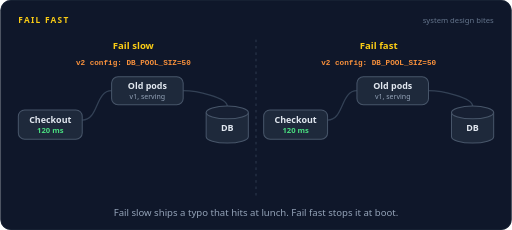
t = 0.00 s
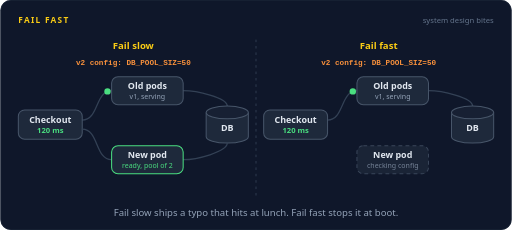
t = 1.39 s
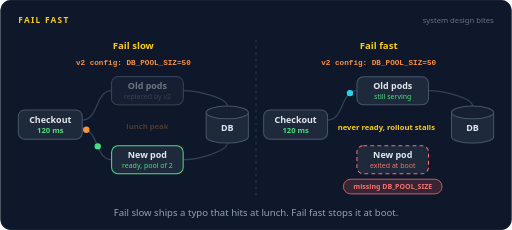
t = 2.63 s
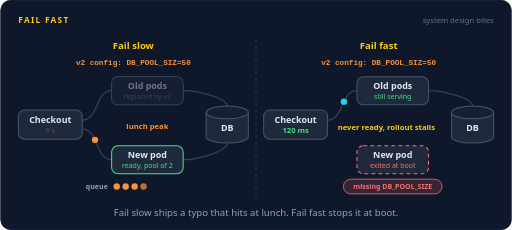
t = 3.94 s
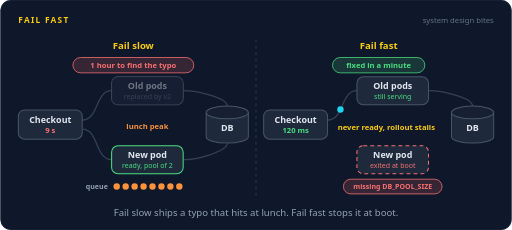
t = 5.26 s
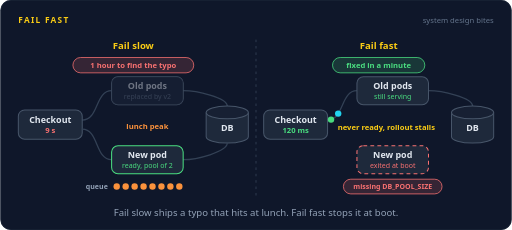
t = 6.62 s

The animated SVG that drew these frames (rendered in a browser with its animation timeline set to each time). Animation: 108 SMIL elements (animate=74,animateMotion=34); one cycle of 8.00 s, repeats indefinitely.

<svg xmlns="http://www.w3.org/2000/svg" width="800" height="360" viewBox="0 0 800 360" role="img" aria-labelledby="title desc"><title id="title">Fail fast</title><desc id="desc">A deploy of a payments API has the typo DB_POOL_SIZ=50. Failing slow, the new pod falls back to a pool of 2, passes its health check and takes over, then at the lunch peak requests queue and checkout climbs from 120 ms to 9 seconds. Failing fast, the new pod checks its config at boot, exits naming DB_POOL_SIZE, never becomes ready, and the old pods keep serving.</desc><rect width="800" height="360" rx="16" fill="#0f172a"/><rect x="0.5" y="0.5" width="799" height="359" rx="16" fill="none" stroke="#1e293b"/><text x="28" y="36" font-family="system-ui,-apple-system,'Segoe UI',Roboto,Helvetica,Arial,sans-serif" font-size="13" font-weight="700" letter-spacing="2" fill="#facc15">FAIL FAST</text><text x="772" y="36" font-family="system-ui,-apple-system,'Segoe UI',Roboto,Helvetica,Arial,sans-serif" font-size="12" fill="#64748b" text-anchor="end">system design bites</text><line x1="400" y1="62" x2="400" y2="312" stroke="#334155" stroke-width="1.4" stroke-dasharray="4 6"/><text x="208" y="76" font-family="system-ui,-apple-system,'Segoe UI',Roboto,Helvetica,Arial,sans-serif" font-size="15" font-weight="700" fill="#facc15" text-anchor="middle">Fail slow</text><text x="208" y="102" font-family="ui-monospace,SFMono-Regular,Menlo,Consolas,monospace" font-size="12" font-weight="600" fill="#fb923c" text-anchor="middle" opacity="0">v2 config: DB_POOL_SIZ=50<animate attributeName="opacity" dur="8s" repeatCount="indefinite" calcMode="linear" keyTimes="0;0.535;0.55;0.9125;0.9275;1" values="1;1;0;0;1;1"/></text><path d="M128,188 C154,188 148,142 174,142" fill="none" stroke="#334155" stroke-width="2" stroke-linecap="round" stroke-linejoin="round"></path><path d="M286,142 C306,142 355,152 355,166" fill="none" stroke="#334155" stroke-width="2" stroke-linecap="round" stroke-linejoin="round"></path><rect x="28" y="172" width="100" height="46" rx="10" fill="#1e293b" stroke="#475569" stroke-width="1.6"/><text x="78" y="192" font-family="system-ui,-apple-system,'Segoe UI',Roboto,Helvetica,Arial,sans-serif" font-size="14" font-weight="600" fill="#e2e8f0" text-anchor="middle">Checkout</text><path d="M322,176 v38 a33,10 0 0 0 66,0 v-38" fill="#1e293b" stroke="#475569" stroke-width="1.6"/><ellipse cx="355" cy="176" rx="33" ry="10" fill="#172033" stroke="#475569" stroke-width="1.6"/><text x="355" y="205" font-family="system-ui,-apple-system,'Segoe UI',Roboto,Helvetica,Arial,sans-serif" font-size="14" font-weight="600" fill="#e2e8f0" text-anchor="middle">DB</text><rect x="174" y="120" width="112" height="44" rx="10" fill="#1e293b" stroke="#475569" stroke-width="1.6"/><text x="230" y="139" font-family="system-ui,-apple-system,'Segoe UI',Roboto,Helvetica,Arial,sans-serif" font-size="14" font-weight="600" fill="#e2e8f0" text-anchor="middle">Old pods</text><g opacity="0"><animate attributeName="opacity" dur="8s" repeatCount="indefinite" calcMode="linear" keyTimes="0;0.0625;0.0813;0.8937;0.9125;1" values="0;0;1;1;0;0"/><path d="M128,202 C154,202 148,250 174,250" fill="none" stroke="#334155" stroke-width="2" stroke-linecap="round" stroke-linejoin="round"></path><path d="M286,250 C306,250 355,238 355,224" fill="none" stroke="#334155" stroke-width="2" stroke-linecap="round" stroke-linejoin="round"></path></g><g opacity="0"><animate attributeName="opacity" dur="8s" repeatCount="indefinite" calcMode="linear" keyTimes="0;0.0625;0.0813;0.1188;0.1375;1" values="0;0;1;1;0;0"/><rect x="174" y="228" width="112" height="44" rx="10" fill="#1e293b" stroke="#475569" stroke-width="1.6" stroke-dasharray="6 5"/></g><g opacity="0"><animate attributeName="opacity" dur="8s" repeatCount="indefinite" calcMode="linear" keyTimes="0;0.1375;0.1562;0.8937;0.9125;1" values="0;0;1;1;0;0"/><rect x="174" y="228" width="112" height="44" rx="10" fill="#1e293b" stroke="#4ade80" stroke-width="1.6"/></g><text x="230" y="247" font-family="system-ui,-apple-system,'Segoe UI',Roboto,Helvetica,Arial,sans-serif" font-size="14" font-weight="600" fill="#e2e8f0" text-anchor="middle" opacity="0">New pod<animate attributeName="opacity" dur="8s" repeatCount="indefinite" calcMode="linear" keyTimes="0;0.0625;0.0775;0.8975;0.9125;1" values="0;0;1;1;0;0"/></text><g opacity="1"><animate attributeName="opacity" dur="8s" repeatCount="indefinite" calcMode="linear" keyTimes="0;0.0437;0.0625;0.9125;0.9313;1" values="1;1;0;0;1;1"/><text x="230" y="263" font-family="system-ui,-apple-system,'Segoe UI',Roboto,Helvetica,Arial,sans-serif" font-size="11" font-weight="500" fill="#94a3b8" text-anchor="middle"></text></g><g opacity="0"><animate attributeName="opacity" dur="8s" repeatCount="indefinite" calcMode="linear" keyTimes="0;0.0625;0.0813;0.1188;0.1375;1" values="0;0;1;1;0;0"/><text x="230" y="263" font-family="system-ui,-apple-system,'Segoe UI',Roboto,Helvetica,Arial,sans-serif" font-size="11" font-weight="500" fill="#94a3b8" text-anchor="middle">starting</text></g><g opacity="0"><animate attributeName="opacity" dur="8s" repeatCount="indefinite" calcMode="linear" keyTimes="0;0.1375;0.1562;0.8937;0.9125;1" values="0;0;1;1;0;0"/><text x="230" y="263" font-family="system-ui,-apple-system,'Segoe UI',Roboto,Helvetica,Arial,sans-serif" font-size="11" font-weight="500" fill="#4ade80" text-anchor="middle">ready, pool of 2</text></g><g opacity="1"><animate attributeName="opacity" dur="8s" repeatCount="indefinite" calcMode="linear" keyTimes="0;0.1938;0.2125;0.9125;0.9313;1" values="1;1;0;0;1;1"/><text x="230" y="155" font-family="system-ui,-apple-system,'Segoe UI',Roboto,Helvetica,Arial,sans-serif" font-size="11" font-weight="500" fill="#94a3b8" text-anchor="middle">v1, serving</text></g><g opacity="0"><animate attributeName="opacity" dur="8s" repeatCount="indefinite" calcMode="linear" keyTimes="0;0.2125;0.2312;0.8937;0.9125;1" values="0;0;1;1;0;0"/><text x="230" y="155" font-family="system-ui,-apple-system,'Segoe UI',Roboto,Helvetica,Arial,sans-serif" font-size="11" font-weight="500" fill="#64748b" text-anchor="middle">replaced by v2</text></g><g opacity="0"><animate attributeName="opacity" dur="8s" repeatCount="indefinite" calcMode="linear" keyTimes="0;0.2125;0.2312;0.8937;0.9125;1" values="0;0;1;1;0;0"/><rect x="174" y="120" width="112" height="44" rx="10" fill="#0f172a" opacity="0.55"/></g><g opacity="1"><animate attributeName="opacity" dur="8s" repeatCount="indefinite" calcMode="linear" keyTimes="0;0.3813;0.4;0.9125;0.9313;1" values="1;1;0;0;1;1"/><text x="78" y="208" font-family="system-ui,-apple-system,'Segoe UI',Roboto,Helvetica,Arial,sans-serif" font-size="12" font-weight="700" fill="#4ade80" text-anchor="middle">120 ms</text></g><g opacity="0"><animate attributeName="opacity" dur="8s" repeatCount="indefinite" calcMode="linear" keyTimes="0;0.4;0.4188;0.4688;0.4875;1" values="0;0;1;1;0;0"/><text x="78" y="208" font-family="system-ui,-apple-system,'Segoe UI',Roboto,Helvetica,Arial,sans-serif" font-size="12" font-weight="700" fill="#fb923c" text-anchor="middle">2 s</text></g><g opacity="0"><animate attributeName="opacity" dur="8s" repeatCount="indefinite" calcMode="linear" keyTimes="0;0.4875;0.5062;0.8937;0.9125;1" values="0;0;1;1;0;0"/><text x="78" y="208" font-family="system-ui,-apple-system,'Segoe UI',Roboto,Helvetica,Arial,sans-serif" font-size="12" font-weight="700" fill="#f87171" text-anchor="middle">9 s</text></g><g opacity="0"><animate attributeName="opacity" dur="8s" repeatCount="indefinite" calcMode="linear" keyTimes="0;0.025;0.029;0.071;0.075;1" values="0;0;1;1;0;0"/><animateMotion dur="8s" repeatCount="indefinite" calcMode="linear" keyPoints="0;0;1;1" keyTimes="0;0.025;0.075;1" path="M128,188 C154,188 148,142 174,142"/><circle r="5" fill="#22d3ee"></circle></g><g opacity="0"><animate attributeName="opacity" dur="8s" repeatCount="indefinite" calcMode="linear" keyTimes="0;0.0813;0.0853;0.1273;0.1313;1" values="0;0;1;1;0;0"/><animateMotion dur="8s" repeatCount="indefinite" calcMode="linear" keyPoints="0;0;1;1" keyTimes="0;0.0813;0.1313;1" path="M174,142 C148,142 154,188 128,188"/><circle r="5" fill="#4ade80"></circle></g><g opacity="0"><animate attributeName="opacity" dur="8s" repeatCount="indefinite" calcMode="linear" keyTimes="0;0.1125;0.1165;0.1585;0.1625;1" values="0;0;1;1;0;0"/><animateMotion dur="8s" repeatCount="indefinite" calcMode="linear" keyPoints="0;0;1;1" keyTimes="0;0.1125;0.1625;1" path="M128,188 C154,188 148,142 174,142"/><circle r="5" fill="#22d3ee"></circle></g><g opacity="0"><animate attributeName="opacity" dur="8s" repeatCount="indefinite" calcMode="linear" keyTimes="0;0.1688;0.1728;0.2147;0.2188;1" values="0;0;1;1;0;0"/><animateMotion dur="8s" repeatCount="indefinite" calcMode="linear" keyPoints="0;0;1;1" keyTimes="0;0.1688;0.2188;1" path="M174,142 C148,142 154,188 128,188"/><circle r="5" fill="#4ade80"></circle></g><g opacity="0"><animate attributeName="opacity" dur="8s" repeatCount="indefinite" calcMode="linear" keyTimes="0;0.25;0.254;0.296;0.3;1" values="0;0;1;1;0;0"/><animateMotion dur="8s" repeatCount="indefinite" calcMode="linear" keyPoints="0;0;1;1" keyTimes="0;0.25;0.3;1" path="M128,202 C154,202 148,250 174,250"/><circle r="5" fill="#22d3ee"></circle></g><g opacity="0"><animate attributeName="opacity" dur="8s" repeatCount="indefinite" calcMode="linear" keyTimes="0;0.3063;0.3103;0.3523;0.3563;1" values="0;0;1;1;0;0"/><animateMotion dur="8s" repeatCount="indefinite" calcMode="linear" keyPoints="0;0;1;1" keyTimes="0;0.3063;0.3563;1" path="M174,250 C148,250 154,202 128,202"/><circle r="5" fill="#4ade80"></circle></g><text x="230" y="202" font-family="system-ui,-apple-system,'Segoe UI',Roboto,Helvetica,Arial,sans-serif" font-size="12" font-weight="700" fill="#fb923c" text-anchor="middle" opacity="0">lunch peak<animate attributeName="opacity" dur="8s" repeatCount="indefinite" calcMode="linear" keyTimes="0;0.325;0.34;0.8975;0.9125;1" values="0;0;1;1;0;0"/></text><g opacity="0"><animate attributeName="opacity" dur="8s" repeatCount="indefinite" calcMode="linear" keyTimes="0;0.325;0.329;0.3648;0.3688;1" values="0;0;1;1;0;0"/><animateMotion dur="8s" repeatCount="indefinite" calcMode="linear" keyPoints="0;0;1;1" keyTimes="0;0.325;0.3688;1" path="M128,202 C154,202 148,250 174,250"/><circle r="5" fill="#fb923c"></circle></g><g opacity="0"><animate attributeName="opacity" dur="8s" repeatCount="indefinite" calcMode="linear" keyTimes="0;0.3688;0.3838;0.8975;0.9125;1" values="0;0;1;1;0;0"/><circle cx="182" cy="292" r="5" fill="#fb923c"></circle></g><g opacity="0"><animate attributeName="opacity" dur="8s" repeatCount="indefinite" calcMode="linear" keyTimes="0;0.3625;0.3665;0.4022;0.4062;1" values="0;0;1;1;0;0"/><animateMotion dur="8s" repeatCount="indefinite" calcMode="linear" keyPoints="0;0;1;1" keyTimes="0;0.3625;0.4062;1" path="M128,202 C154,202 148,250 174,250"/><circle r="5" fill="#fb923c"></circle></g><g opacity="0"><animate attributeName="opacity" dur="8s" repeatCount="indefinite" calcMode="linear" keyTimes="0;0.4062;0.4213;0.8975;0.9125;1" values="0;0;1;1;0;0"/><circle cx="196" cy="292" r="5" fill="#fb923c"></circle></g><g opacity="0"><animate attributeName="opacity" dur="8s" repeatCount="indefinite" calcMode="linear" keyTimes="0;0.4;0.404;0.4398;0.4438;1" values="0;0;1;1;0;0"/><animateMotion dur="8s" repeatCount="indefinite" calcMode="linear" keyPoints="0;0;1;1" keyTimes="0;0.4;0.4438;1" path="M128,202 C154,202 148,250 174,250"/><circle r="5" fill="#fb923c"></circle></g><g opacity="0"><animate attributeName="opacity" dur="8s" repeatCount="indefinite" calcMode="linear" keyTimes="0;0.4438;0.4588;0.8975;0.9125;1" values="0;0;1;1;0;0"/><circle cx="210" cy="292" r="5" fill="#fb923c"></circle></g><g opacity="0"><animate attributeName="opacity" dur="8s" repeatCount="indefinite" calcMode="linear" keyTimes="0;0.4375;0.4415;0.4773;0.4813;1" values="0;0;1;1;0;0"/><animateMotion dur="8s" repeatCount="indefinite" calcMode="linear" keyPoints="0;0;1;1" keyTimes="0;0.4375;0.4813;1" path="M128,202 C154,202 148,250 174,250"/><circle r="5" fill="#fb923c"></circle></g><g opacity="0"><animate attributeName="opacity" dur="8s" repeatCount="indefinite" calcMode="linear" keyTimes="0;0.4813;0.4963;0.8975;0.9125;1" values="0;0;1;1;0;0"/><circle cx="224" cy="292" r="5" fill="#fb923c"></circle></g><g opacity="0"><animate attributeName="opacity" dur="8s" repeatCount="indefinite" calcMode="linear" keyTimes="0;0.475;0.479;0.5147;0.5187;1" values="0;0;1;1;0;0"/><animateMotion dur="8s" repeatCount="indefinite" calcMode="linear" keyPoints="0;0;1;1" keyTimes="0;0.475;0.5187;1" path="M128,202 C154,202 148,250 174,250"/><circle r="5" fill="#fb923c"></circle></g><g opacity="0"><animate attributeName="opacity" dur="8s" repeatCount="indefinite" calcMode="linear" keyTimes="0;0.5187;0.5337;0.8975;0.9125;1" values="0;0;1;1;0;0"/><circle cx="238" cy="292" r="5" fill="#fb923c"></circle></g><g opacity="0"><animate attributeName="opacity" dur="8s" repeatCount="indefinite" calcMode="linear" keyTimes="0;0.5125;0.5165;0.5522;0.5562;1" values="0;0;1;1;0;0"/><animateMotion dur="8s" repeatCount="indefinite" calcMode="linear" keyPoints="0;0;1;1" keyTimes="0;0.5125;0.5562;1" path="M128,202 C154,202 148,250 174,250"/><circle r="5" fill="#fb923c"></circle></g><g opacity="0"><animate attributeName="opacity" dur="8s" repeatCount="indefinite" calcMode="linear" keyTimes="0;0.5562;0.5712;0.8975;0.9125;1" values="0;0;1;1;0;0"/><circle cx="252" cy="292" r="5" fill="#fb923c"></circle></g><g opacity="0"><animate attributeName="opacity" dur="8s" repeatCount="indefinite" calcMode="linear" keyTimes="0;0.55;0.554;0.5897;0.5938;1" values="0;0;1;1;0;0"/><animateMotion dur="8s" repeatCount="indefinite" calcMode="linear" keyPoints="0;0;1;1" keyTimes="0;0.55;0.5938;1" path="M128,202 C154,202 148,250 174,250"/><circle r="5" fill="#fb923c"></circle></g><g opacity="0"><animate attributeName="opacity" dur="8s" repeatCount="indefinite" calcMode="linear" keyTimes="0;0.5938;0.6088;0.8975;0.9125;1" values="0;0;1;1;0;0"/><circle cx="266" cy="292" r="5" fill="#fb923c"></circle></g><g opacity="0"><animate attributeName="opacity" dur="8s" repeatCount="indefinite" calcMode="linear" keyTimes="0;0.5875;0.5915;0.6272;0.6312;1" values="0;0;1;1;0;0"/><animateMotion dur="8s" repeatCount="indefinite" calcMode="linear" keyPoints="0;0;1;1" keyTimes="0;0.5875;0.6312;1" path="M128,202 C154,202 148,250 174,250"/><circle r="5" fill="#fb923c"></circle></g><g opacity="0"><animate attributeName="opacity" dur="8s" repeatCount="indefinite" calcMode="linear" keyTimes="0;0.6312;0.6462;0.8975;0.9125;1" values="0;0;1;1;0;0"/><circle cx="280" cy="292" r="5" fill="#fb923c"></circle></g><text x="168" y="296" font-family="system-ui,-apple-system,'Segoe UI',Roboto,Helvetica,Arial,sans-serif" font-size="11" font-weight="600" fill="#94a3b8" text-anchor="end" opacity="0">queue<animate attributeName="opacity" dur="8s" repeatCount="indefinite" calcMode="linear" keyTimes="0;0.3688;0.3838;0.8975;0.9125;1" values="0;0;1;1;0;0"/></text><g opacity="0"><animate attributeName="opacity" dur="8s" repeatCount="indefinite" calcMode="linear" keyTimes="0;0.5625;0.5775;0.8975;0.9125;1" values="0;0;1;1;0;0"/><rect x="113.44" y="90" width="189.12" height="24" rx="12" fill="#f87171" fill-opacity="0.16" stroke="#f87171" stroke-width="1.2"/><text x="208" y="106.32" font-family="system-ui,-apple-system,'Segoe UI',Roboto,Helvetica,Arial,sans-serif" font-size="12" font-weight="600" fill="#f87171" text-anchor="middle">1 hour to find the typo</text></g><text x="592" y="76" font-family="system-ui,-apple-system,'Segoe UI',Roboto,Helvetica,Arial,sans-serif" font-size="15" font-weight="700" fill="#facc15" text-anchor="middle">Fail fast</text><text x="592" y="102" font-family="ui-monospace,SFMono-Regular,Menlo,Consolas,monospace" font-size="12" font-weight="600" fill="#fb923c" text-anchor="middle" opacity="0">v2 config: DB_POOL_SIZ=50<animate attributeName="opacity" dur="8s" repeatCount="indefinite" calcMode="linear" keyTimes="0;0.535;0.55;0.9125;0.9275;1" values="1;1;0;0;1;1"/></text><path d="M512,188 C538,188 532,142 558,142" fill="none" stroke="#334155" stroke-width="2" stroke-linecap="round" stroke-linejoin="round"></path><path d="M670,142 C690,142 739,152 739,166" fill="none" stroke="#334155" stroke-width="2" stroke-linecap="round" stroke-linejoin="round"></path><rect x="412" y="172" width="100" height="46" rx="10" fill="#1e293b" stroke="#475569" stroke-width="1.6"/><text x="462" y="192" font-family="system-ui,-apple-system,'Segoe UI',Roboto,Helvetica,Arial,sans-serif" font-size="14" font-weight="600" fill="#e2e8f0" text-anchor="middle">Checkout</text><path d="M706,176 v38 a33,10 0 0 0 66,0 v-38" fill="#1e293b" stroke="#475569" stroke-width="1.6"/><ellipse cx="739" cy="176" rx="33" ry="10" fill="#172033" stroke="#475569" stroke-width="1.6"/><text x="739" y="205" font-family="system-ui,-apple-system,'Segoe UI',Roboto,Helvetica,Arial,sans-serif" font-size="14" font-weight="600" fill="#e2e8f0" text-anchor="middle">DB</text><rect x="558" y="120" width="112" height="44" rx="10" fill="#1e293b" stroke="#475569" stroke-width="1.6"/><text x="614" y="139" font-family="system-ui,-apple-system,'Segoe UI',Roboto,Helvetica,Arial,sans-serif" font-size="14" font-weight="600" fill="#e2e8f0" text-anchor="middle">Old pods</text><g opacity="0"><animate attributeName="opacity" dur="8s" repeatCount="indefinite" calcMode="linear" keyTimes="0;0.0625;0.0813;0.1688;0.1875;1" values="0;0;1;1;0;0"/><rect x="558" y="228" width="112" height="44" rx="10" fill="#1e293b" stroke="#475569" stroke-width="1.6" stroke-dasharray="6 5"/></g><g opacity="0"><animate attributeName="opacity" dur="8s" repeatCount="indefinite" calcMode="linear" keyTimes="0;0.1875;0.2062;0.8937;0.9125;1" values="0;0;1;1;0;0"/><rect x="558" y="228" width="112" height="44" rx="10" fill="#1e293b" stroke="#f87171" stroke-width="1.6" stroke-dasharray="6 5"/></g><text x="614" y="247" font-family="system-ui,-apple-system,'Segoe UI',Roboto,Helvetica,Arial,sans-serif" font-size="14" font-weight="600" fill="#e2e8f0" text-anchor="middle" opacity="0">New pod<animate attributeName="opacity" dur="8s" repeatCount="indefinite" calcMode="linear" keyTimes="0;0.0625;0.0775;0.8975;0.9125;1" values="0;0;1;1;0;0"/></text><g opacity="1"><animate attributeName="opacity" dur="8s" repeatCount="indefinite" calcMode="linear" keyTimes="0;0.0437;0.0625;0.9125;0.9313;1" values="1;1;0;0;1;1"/><text x="614" y="263" font-family="system-ui,-apple-system,'Segoe UI',Roboto,Helvetica,Arial,sans-serif" font-size="11" font-weight="500" fill="#94a3b8" text-anchor="middle"></text></g><g opacity="0"><animate attributeName="opacity" dur="8s" repeatCount="indefinite" calcMode="linear" keyTimes="0;0.0625;0.0813;0.1688;0.1875;1" values="0;0;1;1;0;0"/><text x="614" y="263" font-family="system-ui,-apple-system,'Segoe UI',Roboto,Helvetica,Arial,sans-serif" font-size="11" font-weight="500" fill="#94a3b8" text-anchor="middle">checking config</text></g><g opacity="0"><animate attributeName="opacity" dur="8s" repeatCount="indefinite" calcMode="linear" keyTimes="0;0.1875;0.2062;0.8937;0.9125;1" values="0;0;1;1;0;0"/><text x="614" y="263" font-family="system-ui,-apple-system,'Segoe UI',Roboto,Helvetica,Arial,sans-serif" font-size="11" font-weight="500" fill="#f87171" text-anchor="middle">exited at boot</text></g><g opacity="1"><animate attributeName="opacity" dur="8s" repeatCount="indefinite" calcMode="linear" keyTimes="0;0.2188;0.2375;0.9125;0.9313;1" values="1;1;0;0;1;1"/><text x="614" y="155" font-family="system-ui,-apple-system,'Segoe UI',Roboto,Helvetica,Arial,sans-serif" font-size="11" font-weight="500" fill="#94a3b8" text-anchor="middle">v1, serving</text></g><g opacity="0"><animate attributeName="opacity" dur="8s" repeatCount="indefinite" calcMode="linear" keyTimes="0;0.2375;0.2562;0.8937;0.9125;1" values="0;0;1;1;0;0"/><text x="614" y="155" font-family="system-ui,-apple-system,'Segoe UI',Roboto,Helvetica,Arial,sans-serif" font-size="11" font-weight="500" fill="#4ade80" text-anchor="middle">still serving</text></g><circle cx="614" cy="250" r="20" fill="none" stroke="#f87171" stroke-width="2" opacity="0"><animate attributeName="r" dur="8s" repeatCount="indefinite" calcMode="linear" keyTimes="0;0.1875;0.2875;1" values="20;20;60;60"/><animate attributeName="opacity" dur="8s" repeatCount="indefinite" calcMode="linear" keyTimes="0;0.1875;0.1888;0.2875;1" values="0;0;0.9;0;0"/></circle><g opacity="0"><animate attributeName="opacity" dur="8s" repeatCount="indefinite" calcMode="linear" keyTimes="0;0.2;0.215;0.8975;0.9125;1" values="0;0;1;1;0;0"/><rect x="536.8" y="280.5" width="154.4" height="23" rx="11.5" fill="#f87171" fill-opacity="0.16" stroke="#f87171" stroke-width="1.2"/><text x="614" y="295.96" font-family="system-ui,-apple-system,'Segoe UI',Roboto,Helvetica,Arial,sans-serif" font-size="11" font-weight="600" fill="#f87171" text-anchor="middle">missing DB_POOL_SIZE</text></g><text x="604" y="204" font-family="system-ui,-apple-system,'Segoe UI',Roboto,Helvetica,Arial,sans-serif" font-size="12" font-weight="700" fill="#facc15" text-anchor="middle" opacity="0">never ready, rollout stalls<animate attributeName="opacity" dur="8s" repeatCount="indefinite" calcMode="linear" keyTimes="0;0.2375;0.2525;0.8975;0.9125;1" values="0;0;1;1;0;0"/></text><g opacity="1"><animate attributeName="opacity" dur="8s" repeatCount="indefinite" calcMode="linear" keyTimes="0;0.8937;0.9125;0.9125;0.9313;1" values="1;1;0;0;1;1"/><text x="462" y="208" font-family="system-ui,-apple-system,'Segoe UI',Roboto,Helvetica,Arial,sans-serif" font-size="12" font-weight="700" fill="#4ade80" text-anchor="middle">120 ms</text></g><g opacity="0"><animate attributeName="opacity" dur="8s" repeatCount="indefinite" calcMode="linear" keyTimes="0;0.025;0.029;0.071;0.075;1" values="0;0;1;1;0;0"/><animateMotion dur="8s" repeatCount="indefinite" calcMode="linear" keyPoints="0;0;1;1" keyTimes="0;0.025;0.075;1" path="M512,188 C538,188 532,142 558,142"/><circle r="5" fill="#22d3ee"></circle></g><g opacity="0"><animate attributeName="opacity" dur="8s" repeatCount="indefinite" calcMode="linear" keyTimes="0;0.0813;0.0853;0.1273;0.1313;1" values="0;0;1;1;0;0"/><animateMotion dur="8s" repeatCount="indefinite" calcMode="linear" keyPoints="0;0;1;1" keyTimes="0;0.0813;0.1313;1" path="M558,142 C532,142 538,188 512,188"/><circle r="5" fill="#4ade80"></circle></g><g opacity="0"><animate attributeName="opacity" dur="8s" repeatCount="indefinite" calcMode="linear" keyTimes="0;0.1125;0.1165;0.1585;0.1625;1" values="0;0;1;1;0;0"/><animateMotion dur="8s" repeatCount="indefinite" calcMode="linear" keyPoints="0;0;1;1" keyTimes="0;0.1125;0.1625;1" path="M512,188 C538,188 532,142 558,142"/><circle r="5" fill="#22d3ee"></circle></g><g opacity="0"><animate attributeName="opacity" dur="8s" repeatCount="indefinite" calcMode="linear" keyTimes="0;0.1688;0.1728;0.2147;0.2188;1" values="0;0;1;1;0;0"/><animateMotion dur="8s" repeatCount="indefinite" calcMode="linear" keyPoints="0;0;1;1" keyTimes="0;0.1688;0.2188;1" path="M558,142 C532,142 538,188 512,188"/><circle r="5" fill="#4ade80"></circle></g><g opacity="0"><animate attributeName="opacity" dur="8s" repeatCount="indefinite" calcMode="linear" keyTimes="0;0.2;0.204;0.246;0.25;1" values="0;0;1;1;0;0"/><animateMotion dur="8s" repeatCount="indefinite" calcMode="linear" keyPoints="0;0;1;1" keyTimes="0;0.2;0.25;1" path="M512,188 C538,188 532,142 558,142"/><circle r="5" fill="#22d3ee"></circle></g><g opacity="0"><animate attributeName="opacity" dur="8s" repeatCount="indefinite" calcMode="linear" keyTimes="0;0.2563;0.2603;0.3023;0.3063;1" values="0;0;1;1;0;0"/><animateMotion dur="8s" repeatCount="indefinite" calcMode="linear" keyPoints="0;0;1;1" keyTimes="0;0.2563;0.3063;1" path="M558,142 C532,142 538,188 512,188"/><circle r="5" fill="#4ade80"></circle></g><g opacity="0"><animate attributeName="opacity" dur="8s" repeatCount="indefinite" calcMode="linear" keyTimes="0;0.2875;0.2915;0.3335;0.3375;1" values="0;0;1;1;0;0"/><animateMotion dur="8s" repeatCount="indefinite" calcMode="linear" keyPoints="0;0;1;1" keyTimes="0;0.2875;0.3375;1" path="M512,188 C538,188 532,142 558,142"/><circle r="5" fill="#22d3ee"></circle></g><g opacity="0"><animate attributeName="opacity" dur="8s" repeatCount="indefinite" calcMode="linear" keyTimes="0;0.3438;0.3478;0.3897;0.3937;1" values="0;0;1;1;0;0"/><animateMotion dur="8s" repeatCount="indefinite" calcMode="linear" keyPoints="0;0;1;1" keyTimes="0;0.3438;0.3937;1" path="M558,142 C532,142 538,188 512,188"/><circle r="5" fill="#4ade80"></circle></g><g opacity="0"><animate attributeName="opacity" dur="8s" repeatCount="indefinite" calcMode="linear" keyTimes="0;0.375;0.379;0.421;0.425;1" values="0;0;1;1;0;0"/><animateMotion dur="8s" repeatCount="indefinite" calcMode="linear" keyPoints="0;0;1;1" keyTimes="0;0.375;0.425;1" path="M512,188 C538,188 532,142 558,142"/><circle r="5" fill="#22d3ee"></circle></g><g opacity="0"><animate attributeName="opacity" dur="8s" repeatCount="indefinite" calcMode="linear" keyTimes="0;0.4313;0.4353;0.4773;0.4813;1" values="0;0;1;1;0;0"/><animateMotion dur="8s" repeatCount="indefinite" calcMode="linear" keyPoints="0;0;1;1" keyTimes="0;0.4313;0.4813;1" path="M558,142 C532,142 538,188 512,188"/><circle r="5" fill="#4ade80"></circle></g><g opacity="0"><animate attributeName="opacity" dur="8s" repeatCount="indefinite" calcMode="linear" keyTimes="0;0.4625;0.4665;0.5085;0.5125;1" values="0;0;1;1;0;0"/><animateMotion dur="8s" repeatCount="indefinite" calcMode="linear" keyPoints="0;0;1;1" keyTimes="0;0.4625;0.5125;1" path="M512,188 C538,188 532,142 558,142"/><circle r="5" fill="#22d3ee"></circle></g><g opacity="0"><animate attributeName="opacity" dur="8s" repeatCount="indefinite" calcMode="linear" keyTimes="0;0.5188;0.5228;0.5647;0.5687;1" values="0;0;1;1;0;0"/><animateMotion dur="8s" repeatCount="indefinite" calcMode="linear" keyPoints="0;0;1;1" keyTimes="0;0.5188;0.5687;1" path="M558,142 C532,142 538,188 512,188"/><circle r="5" fill="#4ade80"></circle></g><g opacity="0"><animate attributeName="opacity" dur="8s" repeatCount="indefinite" calcMode="linear" keyTimes="0;0.55;0.554;0.596;0.6;1" values="0;0;1;1;0;0"/><animateMotion dur="8s" repeatCount="indefinite" calcMode="linear" keyPoints="0;0;1;1" keyTimes="0;0.55;0.6;1" path="M512,188 C538,188 532,142 558,142"/><circle r="5" fill="#22d3ee"></circle></g><g opacity="0"><animate attributeName="opacity" dur="8s" repeatCount="indefinite" calcMode="linear" keyTimes="0;0.6063;0.6103;0.6522;0.6562;1" values="0;0;1;1;0;0"/><animateMotion dur="8s" repeatCount="indefinite" calcMode="linear" keyPoints="0;0;1;1" keyTimes="0;0.6063;0.6562;1" path="M558,142 C532,142 538,188 512,188"/><circle r="5" fill="#4ade80"></circle></g><g opacity="0"><animate attributeName="opacity" dur="8s" repeatCount="indefinite" calcMode="linear" keyTimes="0;0.6375;0.6415;0.6835;0.6875;1" values="0;0;1;1;0;0"/><animateMotion dur="8s" repeatCount="indefinite" calcMode="linear" keyPoints="0;0;1;1" keyTimes="0;0.6375;0.6875;1" path="M512,188 C538,188 532,142 558,142"/><circle r="5" fill="#22d3ee"></circle></g><g opacity="0"><animate attributeName="opacity" dur="8s" repeatCount="indefinite" calcMode="linear" keyTimes="0;0.6937;0.6977;0.7397;0.7437;1" values="0;0;1;1;0;0"/><animateMotion dur="8s" repeatCount="indefinite" calcMode="linear" keyPoints="0;0;1;1" keyTimes="0;0.6937;0.7437;1" path="M558,142 C532,142 538,188 512,188"/><circle r="5" fill="#4ade80"></circle></g><g opacity="0"><animate attributeName="opacity" dur="8s" repeatCount="indefinite" calcMode="linear" keyTimes="0;0.725;0.729;0.771;0.775;1" values="0;0;1;1;0;0"/><animateMotion dur="8s" repeatCount="indefinite" calcMode="linear" keyPoints="0;0;1;1" keyTimes="0;0.725;0.775;1" path="M512,188 C538,188 532,142 558,142"/><circle r="5" fill="#22d3ee"></circle></g><g opacity="0"><animate attributeName="opacity" dur="8s" repeatCount="indefinite" calcMode="linear" keyTimes="0;0.7812;0.7853;0.8272;0.8312;1" values="0;0;1;1;0;0"/><animateMotion dur="8s" repeatCount="indefinite" calcMode="linear" keyPoints="0;0;1;1" keyTimes="0;0.7812;0.8312;1" path="M558,142 C532,142 538,188 512,188"/><circle r="5" fill="#4ade80"></circle></g><g opacity="0"><animate attributeName="opacity" dur="8s" repeatCount="indefinite" calcMode="linear" keyTimes="0;0.8125;0.8165;0.8585;0.8625;1" values="0;0;1;1;0;0"/><animateMotion dur="8s" repeatCount="indefinite" calcMode="linear" keyPoints="0;0;1;1" keyTimes="0;0.8125;0.8625;1" path="M512,188 C538,188 532,142 558,142"/><circle r="5" fill="#22d3ee"></circle></g><g opacity="0"><animate attributeName="opacity" dur="8s" repeatCount="indefinite" calcMode="linear" keyTimes="0;0.8688;0.8728;0.9147;0.9187;1" values="0;0;1;1;0;0"/><animateMotion dur="8s" repeatCount="indefinite" calcMode="linear" keyPoints="0;0;1;1" keyTimes="0;0.8688;0.9187;1" path="M558,142 C532,142 538,188 512,188"/><circle r="5" fill="#4ade80"></circle></g><g opacity="0"><animate attributeName="opacity" dur="8s" repeatCount="indefinite" calcMode="linear" keyTimes="0;0.5625;0.5775;0.8975;0.9125;1" values="0;0;1;1;0;0"/><rect x="519.76" y="90" width="144.48" height="24" rx="12" fill="#4ade80" fill-opacity="0.16" stroke="#4ade80" stroke-width="1.2"/><text x="592" y="106.32" font-family="system-ui,-apple-system,'Segoe UI',Roboto,Helvetica,Arial,sans-serif" font-size="12" font-weight="600" fill="#4ade80" text-anchor="middle">fixed in a minute</text></g><text x="400.0" y="338" font-family="system-ui,-apple-system,'Segoe UI',Roboto,Helvetica,Arial,sans-serif" font-size="15" fill="#94a3b8" text-anchor="middle">Fail slow ships a typo that hits at lunch. Fail fast stops it at boot.</text></svg>
